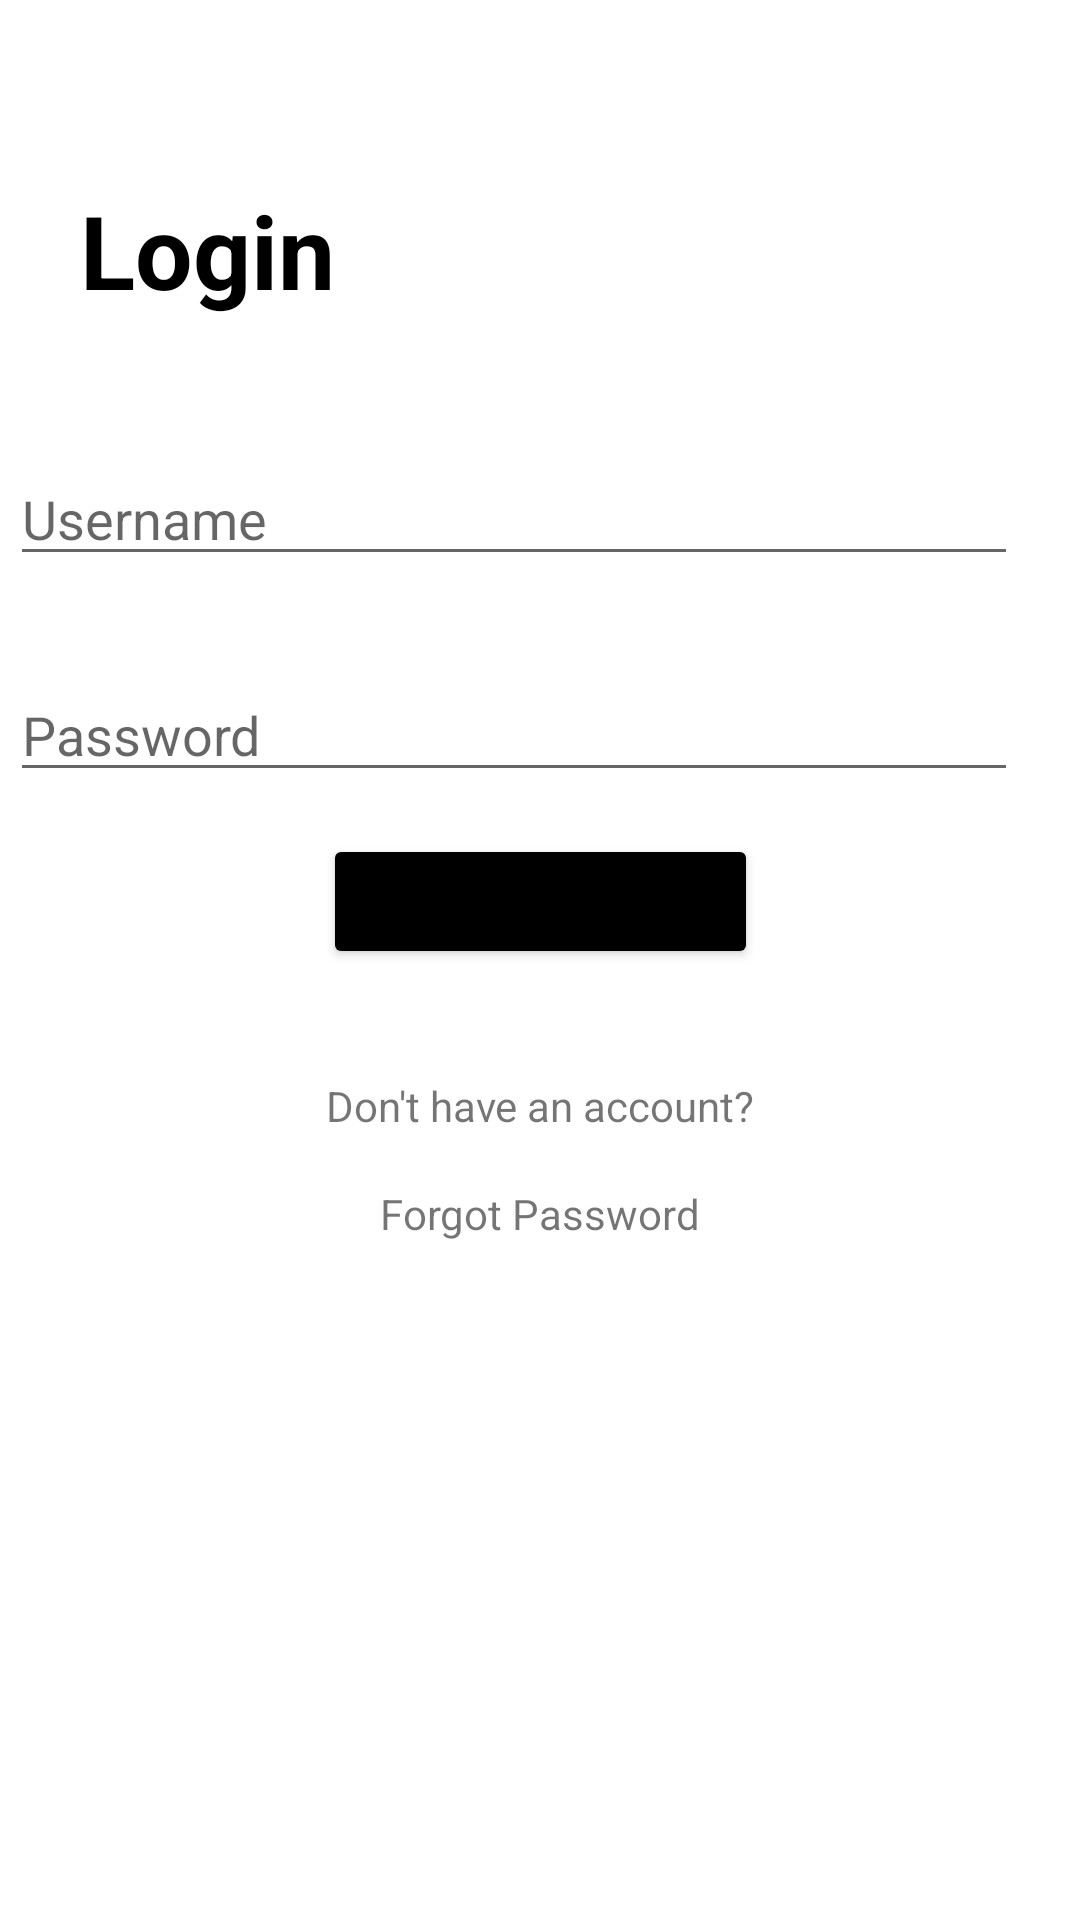

The Android layout XML behind this screen, and the referenced resources:
<!-- AndroidManifest.xml: application theme Theme.CityPath -->
<!-- res/layout/activity_login2.xml -->
<?xml version="1.0" encoding="utf-8"?>
<androidx.constraintlayout.widget.ConstraintLayout xmlns:android="http://schemas.android.com/apk/res/android"
    xmlns:app="http://schemas.android.com/apk/res-auto"
    xmlns:tools="http://schemas.android.com/tools"
    android:layout_width="match_parent"
    android:layout_height="match_parent"
    tools:context=".LoginActivity">

    <TextView
        android:id="@+id/pageLogin"
        android:layout_width="wrap_content"
        android:layout_height="wrap_content"
        android:layout_marginLeft="20dp"
        android:text="@string/login"
        android:textAppearance="Bold"
        android:textSize="34sp"
        android:textStyle="bold"
        app:layout_constraintBottom_toBottomOf="parent"
        app:layout_constraintHorizontal_bias="0.026"
        app:layout_constraintLeft_toLeftOf="parent"
        app:layout_constraintRight_toRightOf="parent"
        app:layout_constraintTop_toTopOf="parent"
        app:layout_constraintVertical_bias="0.102" />

    <LinearLayout
        android:id="@+id/linearLayout"
        android:layout_width="374dp"
        android:layout_height="72dp"
        android:layout_marginTop="28dp"
        android:orientation="vertical"
        app:layout_constraintEnd_toEndOf="parent"
        app:layout_constraintStart_toStartOf="parent"
        app:layout_constraintTop_toBottomOf="@+id/pageLogin">

        <EditText
            android:id="@+id/usernamefield"
            android:layout_width="wrap_content"
            android:layout_height="wrap_content"
            android:layout_marginLeft="30px"
            android:layout_marginTop="50px"
            android:layout_marginRight="30px"
            android:layout_marginBottom="30px"
            android:ems="16"
            android:hint="Username"
            android:inputType="textPersonName"
            tools:layout_editor_absoluteX="29dp"
            tools:layout_editor_absoluteY="151dp" />


    </LinearLayout>

    <LinearLayout
        android:id="@+id/linearLayout2"
        android:layout_width="374dp"
        android:layout_height="72dp"
        android:orientation="vertical"
        app:layout_constraintEnd_toEndOf="parent"
        app:layout_constraintStart_toStartOf="parent"
        app:layout_constraintTop_toBottomOf="@+id/linearLayout">

        <EditText
            android:id="@+id/passwordField"
            android:layout_width="wrap_content"
            android:layout_height="wrap_content"
            android:layout_marginLeft="30px"
            android:layout_marginTop="50px"
            android:layout_marginRight="30px"
            android:layout_marginBottom="30px"
            android:ems="16"
            android:hint="Password"
            android:inputType="textPassword"
            tools:layout_editor_absoluteX="29dp"
            tools:layout_editor_absoluteY="151dp" />


    </LinearLayout>

    <Button
        android:id="@+id/loginButton"
        android:layout_width="145dp"
        android:layout_height="45dp"
        android:backgroundTint="@color/black"
        android:text="Login"
        app:layout_constraintEnd_toEndOf="parent"
        app:layout_constraintStart_toStartOf="parent"
        app:layout_constraintTop_toBottomOf="@+id/linearLayout2" />

    <TextView
        android:id="@+id/registerLink"
        android:layout_width="wrap_content"
        android:layout_height="wrap_content"
        android:layout_marginTop="36dp"
        android:text="Don't have an account?"
        android:textSixe="30sp"
        app:layout_constraintEnd_toEndOf="parent"
        app:layout_constraintStart_toStartOf="parent"
        app:layout_constraintTop_toBottomOf="@+id/loginButton" />

    <TextView
        android:id="@+id/forgotPassLink"
        android:layout_width="wrap_content"
        android:layout_height="wrap_content"
        android:layout_marginTop="72dp"
        android:text="Forgot Password"
        android:textSixe="30sp"
        app:layout_constraintEnd_toEndOf="parent"
        app:layout_constraintStart_toStartOf="parent"
        app:layout_constraintTop_toBottomOf="@+id/loginButton" />


</androidx.constraintlayout.widget.ConstraintLayout>
<!-- resources referenced by this layout -->
<resources>
  <string name="login">Login</string>
  <style name="Theme.CityPath" parent="Theme.MaterialComponents.DayNight.DarkActionBar">
          
          <item name="colorPrimary">@color/purple_500</item>
          <item name="colorPrimaryVariant">@color/purple_700</item>
          <item name="colorOnPrimary">@color/white</item>
          
          <item name="colorSecondary">@color/teal_200</item>
          <item name="colorSecondaryVariant">@color/teal_700</item>
          <item name="colorOnSecondary">@color/black</item>
          
          <item name="android:statusBarColor" tools:targetApi="l">?attr/colorPrimaryVariant</item>
          
      </style>
  <!-- not gathered from this repository: default colours our renderer supplied (Android Studio template values) -->
  <color name="purple_500">#FF6200EE</color>
  <color name="purple_700">#FF3700B3</color>
  <color name="teal_200">#FF03DAC5</color>
  <color name="teal_700">#FF018786</color>
  <color name="black">#FF000000</color>
  <color name="white">#FFFFFFFF</color>
</resources>
